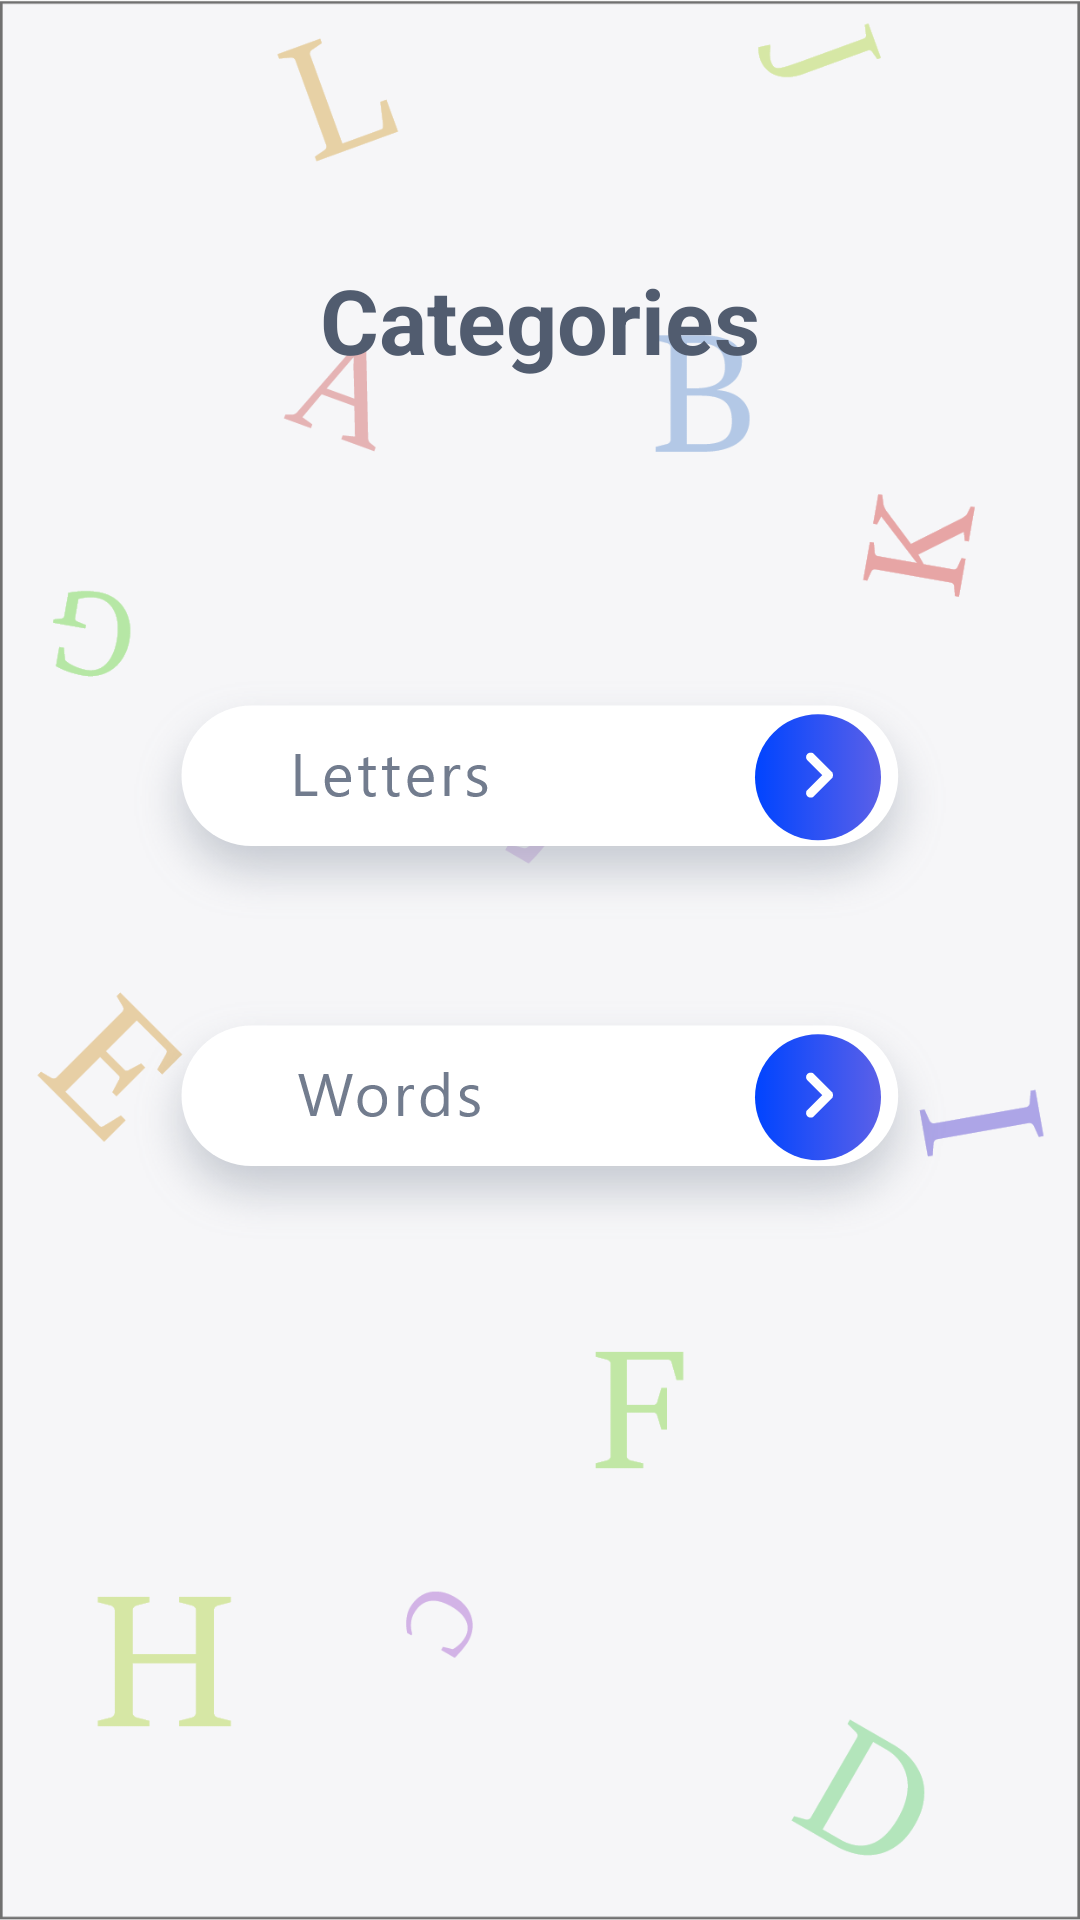

Produce the Android XML layout that renders to this screen, including the resource entries it uses.
<!-- AndroidManifest.xml: application theme AppTheme -->
<!-- res/layout/activity_choose.xml -->
<?xml version="1.0" encoding="utf-8"?>
<LinearLayout xmlns:android="http://schemas.android.com/apk/res/android"
    xmlns:app="http://schemas.android.com/apk/res-auto"
    xmlns:tools="http://schemas.android.com/tools"
    android:layout_width="match_parent"
    android:layout_height="match_parent"
    tools:context=".ChooseActivity"
    android:orientation="vertical"
    android:background="@drawable/bg"
    android:weightSum="6">

    <TextView
        android:layout_width="wrap_content"
        android:layout_height="0dp"
        android:text="Categories"
        android:layout_gravity="center"
        android:layout_weight="2"
        android:gravity="center"
        android:textSize="30sp"
        android:textStyle="bold"
        android:textColor="#515C6F"
        />

    <ImageView
        android:id="@+id/letters"
        android:layout_width="wrap_content"
        android:layout_height="0dp"
        android:src="@drawable/letters"
        android:layout_weight="1"
        android:layout_gravity="center"/>
    <ImageView
        android:id="@+id/words"
        android:layout_width="wrap_content"
        android:layout_height="0dp"
        android:src="@drawable/words"
        android:layout_weight="1"
        android:layout_gravity="center"/>

</LinearLayout>
<!-- resources referenced by this layout -->
<resources>
  <!-- drawable bg: png bitmap (drawable-hdpi, 32547 bytes) -->
  <!-- drawable letters: png bitmap (drawable-hdpi, 17250 bytes) -->
  <!-- drawable words: png bitmap (drawable-hdpi, 17542 bytes) -->
</resources>
